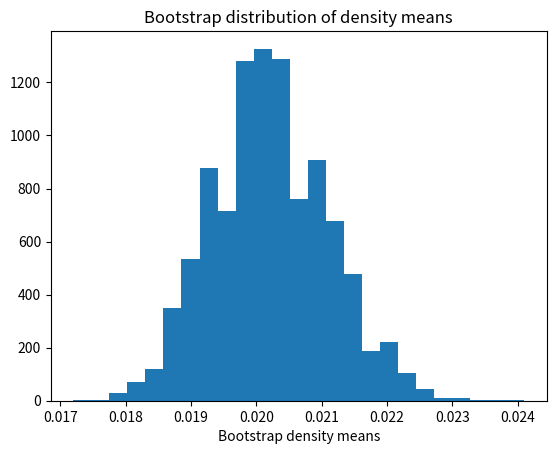

Generate this figure with matplotlib:
import numpy as np
import matplotlib.pyplot as plt

rnd = np.random.default_rng()

density = np.array(
    [.02, .026, .023, .017, .022, .019, .018, .018, .017, .022])

n_density = len(density)

n_trials = 10_000
results = np.zeros(n_trials)

for i in range(n_trials):
    fake_density = rnd.choice(density, size=n_density)
    results[i] = np.mean(fake_density)

plt.hist(results, bins=25)
plt.title('Bootstrap distribution of density means')
plt.xlabel('Bootstrap density means')

mean_limits = np.quantile(results, [0.025, 0.975])

print('95% percent limits for density mean:', mean_limits)